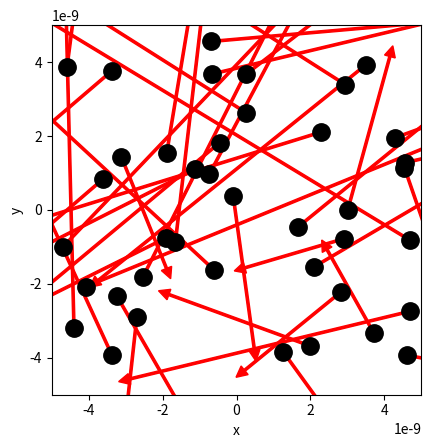

Write Python code to recreate this figure. (Note: this script raises an exception after producing the figure.)
# ruimte voor uitwerking

import numpy as np
import matplotlib.pyplot as plt
from matplotlib.animation import FuncAnimation
from scipy.optimize import curve_fit

BOX_SIZE_0 = 10**-8                 # Hoogte en lengte startvolume
N = 40                              # Aantal deeltjes
V_0 = 422                           # Startsnelheid van deeltjes
RADIUS = 3*10**-10                  # Straal van moleculen
DT = 10**-12                        # Tijdstap om geen botsing te missen
m = 4.65*10**-26

V_PISTON_0 = -0.1 * V_0      # Startsnelheid van zuiger 
# (negatief betekent zowel links als rechts naar binnen gericht)



class ParticleClass:
    def __init__(self, m, v, r, R):
        """ maakt een deeltje (constructor) """
        self.m = m                         
        self.v = np.array(v, dtype=float)  
        self.r = np.array(r, dtype=float)  
        self.R = R

    def update_position(self):
        """ verandert positie voor één tijdstap """
        self.r += self.v * DT 
            
    @property
    def momentum(self):
        return self.m * self.v
    
    @property
    def kin_energy(self):
        return 1/2 * self.m * np.dot(self.v, self.v)
    
def collide_detection(p1: ParticleClass, p2: ParticleClass) -> bool:
    """ Geeft TRUE als de deeltjes overlappen """
    dx = p1.r[0]-p2.r[0]
    dy = p1.r[1]-p2.r[1]
    rr = p1.R + p2.R
    return  dx**2+dy**2 < rr**2 

def particle_collision(p1: ParticleClass, p2: ParticleClass):
    """ past snelheden aan uitgaande van overlap """
    m1, m2 = p1.m, p2.m
    delta_r = p1.r - p2.r
    delta_v = p1.v - p2.v
    dot_product = np.dot(delta_r, delta_v)
    # Als deeltjes van elkaar weg bewegen dan geen botsing
    if dot_product >= 0: # '='-teken voorkomt ook problemen als delta_r == \vec{0}
        return
    distance_squared = np.dot(delta_r, delta_r) 
    # Botsing oplossen volgens elastische botsing in 2D
    p1.v -= 2 * m2 / (m1 + m2) * dot_product / distance_squared * delta_r
    p2.v += 2 * m1 / (m1 + m2) * dot_product / distance_squared * delta_r

box_height = BOX_SIZE_0     # hoogte van beheersvolume
box_length = BOX_SIZE_0     # breedte van beheersvolume
impulse_outward = 0.0       # totale stoot van deeltjes naar buiten gericht
pressure = 0.0              # druk in beheersvolume
v_piston = V_PISTON_0       # huidige snelheid van zuiger 
work = 0.0                  # arbeid uitgevoerd door gas

def top_down_collision(particle: ParticleClass):
    """ botsingen met wanden onder en boven controleren en totale stoot bepalen """
    global impulse_outward, box_height
    if abs(particle.r[1]) + particle.R > box_height / 2:
        particle.r[1] = np.sign(particle.r[1]) * (box_height/2 - particle.R)
        impulse_outward += abs(particle.momentum[1]) * 2
        particle.v[1] *= -1
    
def left_right_collision(particle: ParticleClass):
    """ botsingen met wanden links en rechts controleren en totale stoot bepalen """
    global impulse_outward, box_length
    if abs(particle.r[0]) + particle.R > box_length / 2:
        particle.r[0] = np.sign(particle.r[0]) * (box_length/2 - particle.R)
        impulse_outward += abs(particle.momentum[0]) * 2
        particle.v[0] *= -1

particles=[]
def create_particles(particles):
    """ Leegmaken en opnieuw aanmaken van deeltjes  in lijst """
    global box_length, box_height
    particles.clear()
    for _ in range(N):
        vx = np.random.uniform(-V_0, V_0)
        vy = np.random.choice([-1, 1]) * np.sqrt(V_0**2 - vx**2)        
        x = np.random.uniform(-box_length/2 + RADIUS, box_length/2 - RADIUS)
        y = np.random.uniform(-box_height/2 + RADIUS, box_height/2 - RADIUS)
        particles.append(ParticleClass(m=1.0, v=[vx, vy], r=[x, y], R=RADIUS))

create_particles(particles)

def temperature(particles):
    f = 2
    k = 1.380649*10**-23
    temp = 0
    v_squared = [np.dot(p.v, p.v) for p in particles]  
    v2_avg = np.mean(v_squared)
    return m * v2_avg / (f * k)
temp = temperature(particles)
print(f'De gevonden temperatuur is {temp:.3f} K')
        
def handle_collisions(particles):
    """ alle onderlinge botsingen afhandelen voor deeltjes in lijst """
    num_particles = len(particles)
    for i in range(num_particles):
        for j in range(i+1, num_particles):
            if collide_detection(particles[i], particles[j]):
                particle_collision(particles[i], particles[j])

def handle_walls(particles):
    """ botsing met wanden controleren voor alle deeltjes in lijst en gemiddeld bepaling druk """
    global pressure, impulse_outward, box_height, box_length   # om pressure buiten de functie te kunnen gebruiken
    impulse_outward = 0.0
    for p in particles:
        left_right_collision(p)
        top_down_collision(p)    
    pressure = 0.95 * pressure + 0.05 * impulse_outward / ((2 * box_length + 2 * box_height) * DT) 

def take_time_step(particles):
    """ zet tijdstap voor een lijst deeltjes en verwerk alle botsingen onderling en met wanden """
    for p in particles:
        p.update_position()
    handle_collisions(particles)
    handle_walls(particles)  


particles = []
create_particles(particles)
for i in range(100):
    take_time_step(particles)

plt.figure()
plt.xlabel('x')
plt.ylabel('y')
plt.gca().set_aspect('equal')
plt.xlim(-BOX_SIZE_0/2, BOX_SIZE_0/2)
plt.ylim(-BOX_SIZE_0/2, BOX_SIZE_0/2)

for p in particles:
    plt.plot(p.r[0], p.r[1], 'k.', ms=25)
    plt.arrow(p.r[0], p.r[1], p.v[0]*DT*30, p.v[1]*DT*30, width=.2*RADIUS,
              head_width=RADIUS, head_length=RADIUS, color='red')
plt.show()

def take_time_step(particles):
    """ zet tijdstap voor een lijst deeltjes en verwerk alle botsingen onderling en met wanden """
    global box_length, v_piston
    box_length += 2 * v_piston * DT # zowel links als rechts zuiger
    for p in particles:
        p.update_position()
    handle_walls(particles)  
    handle_collisions(particles)

# Deel van de animated simulatie
from matplotlib.animation import FuncAnimation
from IPython.display import HTML

fig, ax = plt.subplots()
ax.set_xlabel('x')
ax.set_ylabel('y')
ax.set_xlim(-BOX_SIZE_0/2, BOX_SIZE_0/2)
ax.set_ylim(-BOX_SIZE_0/2, BOX_SIZE_0/2)
ax.set_aspect('equal')
dot, = ax.plot([], [], 'ro', ms=14);

def init():
    dot.set_data([], [])
    return dot,


# we kiezen het aantal datapunten zodat het volume tot 1/3 van het begin volume reduceert
num_steps = round(2/3 * BOX_SIZE_0 / (2 * -V_PISTON_0 * DT))

particles = []
volumes = np.zeros(num_steps, dtype=float)
temperatures = np.zeros(num_steps, dtype=float)

box_length = BOX_SIZE_0         # zetten zuiger terug
v_piston = V_PISTON_0
create_particles(particles)     # resetten deeltjes     

def update(frame):
    take_time_step(particles)
    dot.set_data([p.r[0] for p in particles], [p.r[1] for p in particles])
    volumes[frame] = box_length * box_height
    temperatures[frame] = temperature(particles)
    return dot,
    




# we kiezen het aantal datapunten zodat het volume tot 1/3 van het begin volume reduceert
num_steps = round(2/3 * BOX_SIZE_0 / (2 * -V_PISTON_0 * DT))

particles = []
volumes = np.zeros(num_steps, dtype=float)
temperatures = np.zeros(num_steps, dtype=float)

box_length = BOX_SIZE_0         # zetten zuiger terug
v_piston = V_PISTON_0
create_particles(particles)     # resetten deeltjes     

for i in range(num_steps):
    take_time_step(particles)
    volumes[i] = box_length * box_height
    temperatures[i] = temperature(particles)
 
temperatures = np.asarray(temperatures)

plt.figure()
plt.xlabel('Volume')
plt.ylabel('Temperature')

plt.plot(volumes, temperatures, '-r')
plt.show()

def left_right_collision(particle: ParticleClass):
    """ verzorgen van botsingen met wand links en rechts, die als zuiger kunnen bewegen """
    global box_length, v_piston, impulse_outward
    if abs(particle.r[0]) + particle.R > box_length / 2:
        particle.r[0] = np.sign(particle.r[0]) * (box_length/2 - particle.R)
        piston_velocity = np.sign(particle.r[0]) * v_piston
        relative_velocity = particle.v[0] - piston_velocity           # stelsel zuiger
        particle.v[0] = -relative_velocity + piston_velocity          # stelsel waarnemer
        impulse_outward += 2 * particle.m * abs(relative_velocity)    # stoot gevoeld door zuiger

num_steps = round(2/3 * BOX_SIZE_0 / (2 * -V_PISTON_0 * DT))

particles = []
volumes = np.zeros(num_steps, dtype=float)
temperatures = np.zeros(num_steps, dtype=float)

box_length = BOX_SIZE_0         # zetten zuiger terug
v_piston = V_PISTON_0
create_particles(particles)     # resetten deeltjes 
for i in range(num_steps):
    take_time_step(particles)
    volumes[i] = box_length * box_height
    temperatures[i] = temperature(particles)

plt.figure()
plt.xlabel(r'Volume($m^2$)')
plt.ylabel(r'Temperature($K$)')

temperatures = np.asarray(temperatures)

#your code/answer

plt.plot(volumes, temperatures, '-r')

plt.show()

# breid deze code uit met jouw antwoord

num_steps = round(2/3 * BOX_SIZE_0 / (2 * -V_PISTON_0 * DT))
particles = []
volumes = np.zeros(num_steps, dtype=float)
pressures = np.zeros(num_steps, dtype=float)

pressure = 0.0
box_length = BOX_SIZE_0         # zetten zuiger terug
v_piston = V_PISTON_0
create_particles(particles)     # resetten deeltjes 

for i in range(num_steps):
    take_time_step(particles)
    volumes[i] = box_height*box_length
    pressures[i] = pressure


plt.figure(figsize=(7,5))
plt.plot(volumes, pressures, '-b', label='Gasdruk')
plt.xlabel(r'Volume ($m^2$)')
plt.ylabel(r'Druk ($kg·m^{-1}·s^{-2}$)')
plt.show()


def power_law(vol, a, n):
    """ de fitfunctie voor het P,V-diagram """
    return a * (vol)**n   
values, covariance = curve_fit(power_law,volumes, pressures, p0=[5,-2],bounds=((1,-3),(2e10,3)))
a_fit, n_fit = values
print(f"Gefitte machtsfunctie: P = {a_fit:.3e} * V^{n_fit:.3f}")

plt.figure()
plt.plot(volumes, pressures, 'b.', label='Simulatie')
plt.plot(volumes, power_law(volumes, *values), 'r-')
plt.show()

def left_right_collision(particle: ParticleClass):
    """ verzorgen van botsingen met wand links en rechts, die als zuiger kunnen bewegen """
    global box_length, v_piston, impulse_outward, work
    if abs(particle.r[0]) + particle.R > box_length / 2:
        particle.r[0] = np.sign(particle.r[0]) * (box_length/2 - particle.R)
        piston_velocity = np.sign(particle.r[0]) * v_piston
        relative_velocity = particle.v[0] - piston_velocity  # stelsel zuiger
        particle.v[0] = -relative_velocity + piston_velocity # stelsel waarnemer
        impulse_outward += 2 * particle.m * abs(relative_velocity)
        work += 2 * particle.m * relative_velocity * piston_velocity

particles = []
pressure = 0.0
work = 0.0
box_length = BOX_SIZE_0         # zetten zuiger terug
v_piston = V_PISTON_0
create_particles(particles)     # resetten deeltjes 

num_steps = 1000
volumes = np.zeros(num_steps, dtype=float)
kin_energies = np.zeros(num_steps, dtype=float)
work_array = np.zeros(num_steps, dtype=float)


for i in range(num_steps):
    take_time_step(particles)  # update posities, botsingen en werk
    U_total = sum(p.kin_energy for p in particles)
    kin_energies[i] = U_total
    work_array[i] = work
    volumes[i] = box_length * box_height

delta_U = kin_energies - kin_energies[0]

plt.figure()
plt.plot(work_array, delta_U, 'b.')
plt.xlabel('Verrichte arbeid W [kg·m²/s²]')
plt.ylabel('Verandering in kinetische energie ΔU [kg·m²/s²]')
plt.show()

particles = []
pressure = 0.0
work = 0.0
box_length = BOX_SIZE_0         # zetten zuiger terug
v_piston = V_PISTON_0
create_particles(particles)     # resetten deeltjes 

num_steps = 1000
volumes = np.zeros(2*num_steps, dtype=float)
kin_energies = np.zeros(2*num_steps, dtype=float)
work_array = np.zeros(2*num_steps, dtype=float)


for i in range(num_steps):
    take_time_step(particles)
    U_total = sum(p.kin_energy for p in particles)
    kin_energies[i] = U_total
    work_array[i] = work
    volumes[i] = box_length * box_height

v_piston = -V_PISTON_0

for i in range(num_steps, 2*num_steps):
    take_time_step(particles)
    U_total = sum(p.kin_energy for p in particles)
    kin_energies[i] = U_total
    work_array[i] = work
    volumes[i] = box_length * box_height


delta_U = kin_energies - kin_energies[0]


plt.figure()
plt.plot(work_array, delta_U, 'b.', markersize = 10)
plt.plot(work_array, delta_U, 'r.', markersize = 5)
plt.xlabel(r'W ($kg·m^2/s^2$)')
plt.ylabel(r'ΔU ($kg·m^2/s^2$)')
plt.show()


particles = []
pressure = 0.0
work = 0.0
box_length = BOX_SIZE_0         # zetten zuiger terug
v_piston = 5 * V_PISTON_0
create_particles(particles)     # resetten deeltjes


num_steps = 400  # 5x minder stappen

volumes = np.zeros(2*num_steps, dtype=float)
kin_energies = np.zeros(2*num_steps, dtype=float)
work_array = np.zeros(2*num_steps, dtype=float)


for i in range(num_steps):
    take_time_step(particles)
    U_total = sum(p.kin_energy for p in particles)
    kin_energies[i] = U_total
    work_array[i] = work
    volumes[i] = box_length * box_height

v_piston = -v_piston

for i in range(num_steps, 2*num_steps):
    take_time_step(particles)
    U_total = sum(p.kin_energy for p in particles)
    kin_energies[i] = U_total
    work_array[i] = work
    volumes[i] = box_length * box_height

delta_U = kin_energies - kin_energies[0]


plt.figure()
plt.plot(work_array, delta_U, 'b.', markersize=10)
plt.plot(work_array, delta_U, 'r.', markersize=5)
plt.xlabel(r'W($kg·m^2/s^2$)')
plt.ylabel(r'ΔU($kg·m^2/s^2$)')
plt.show()
